Image classification data set "BCCD_410_split" (kylewang1999/BCCD_Dataset on GitHub). Class labels (5): eosinophil, lymphocyte, monocyte, neutrophil, basophil.

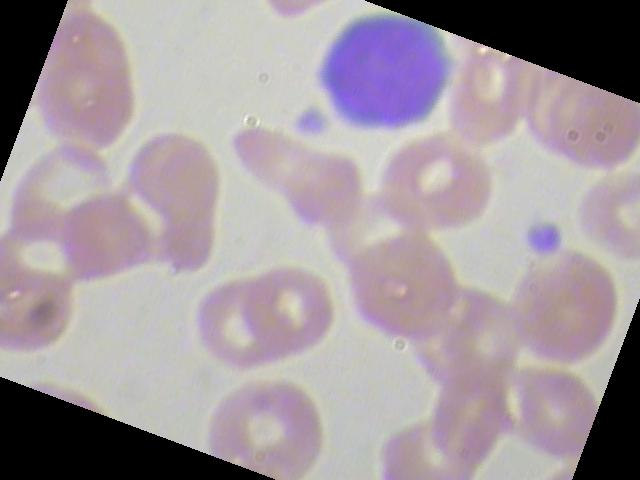
Label: lymphocyte

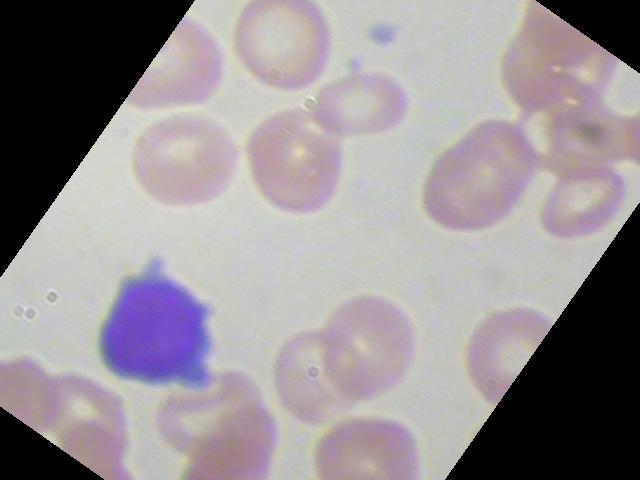
Label: lymphocyte

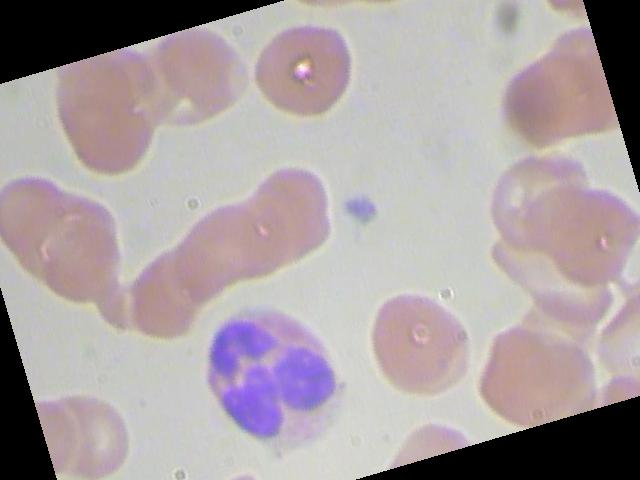
Label: eosinophil

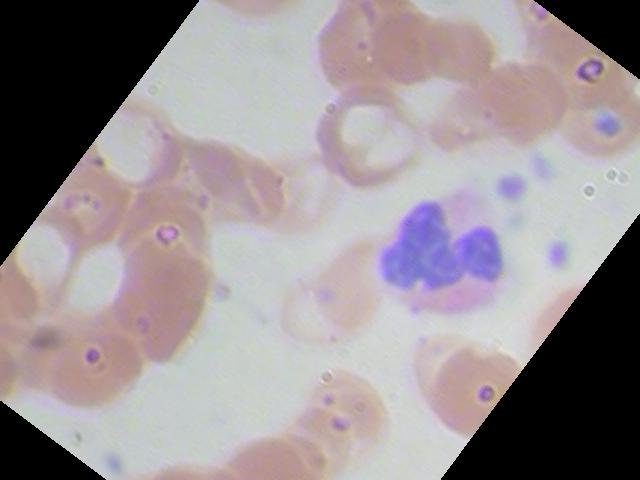
Label: neutrophil

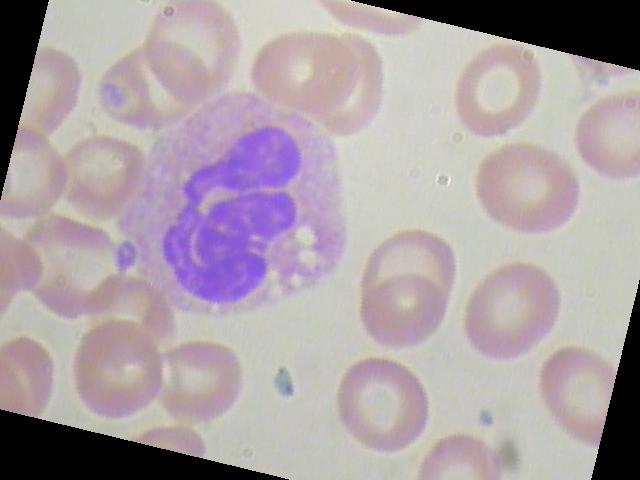
Label: neutrophil

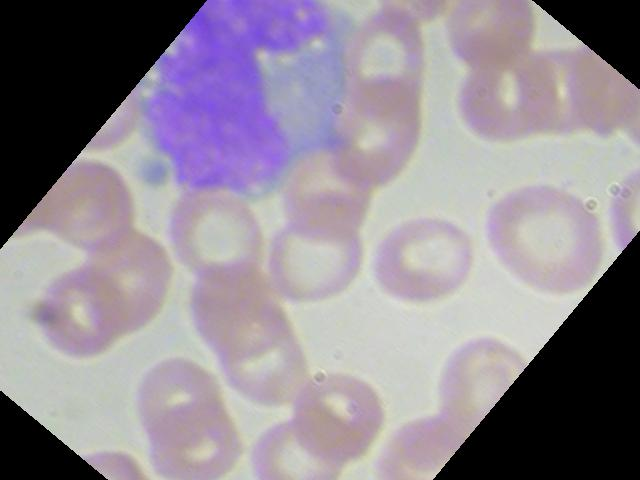
Label: monocyte
